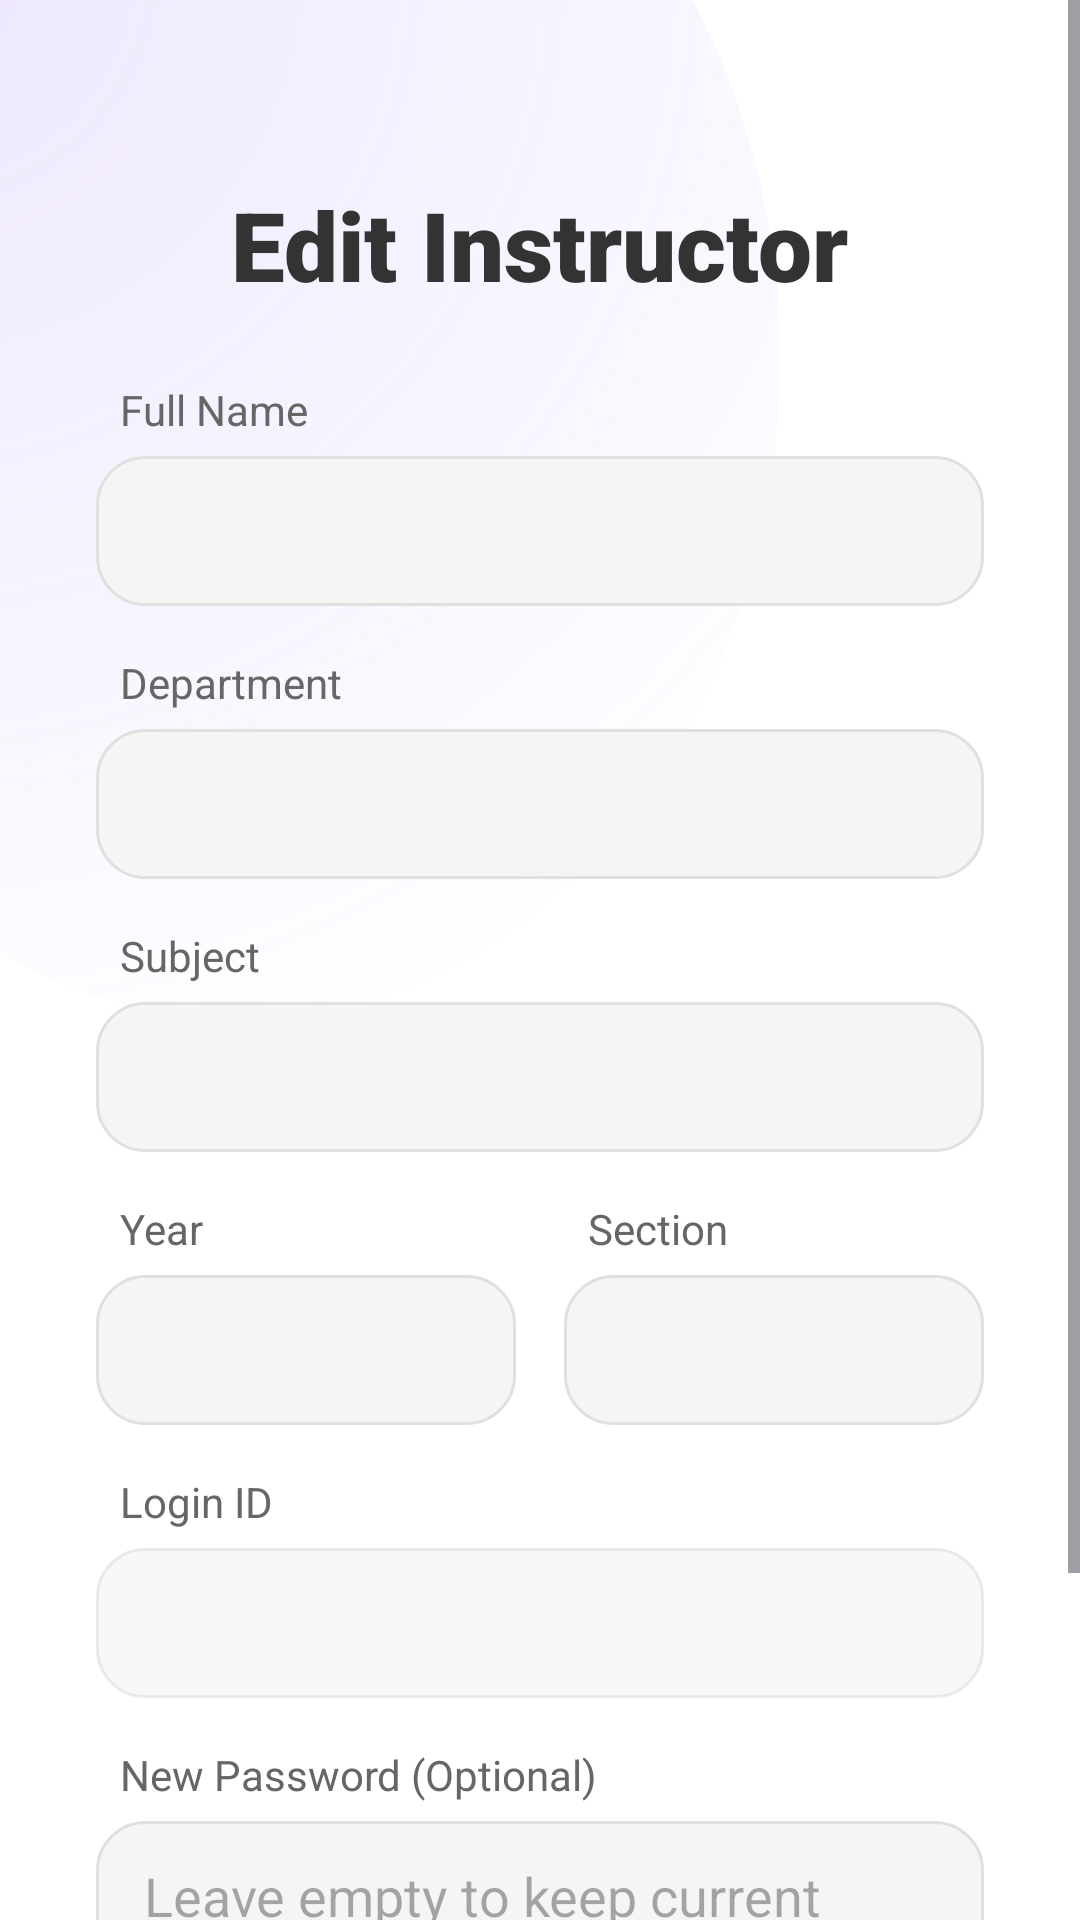

This screen was rendered from an Android layout file. Write that file and the resources it references.
<!-- AndroidManifest.xml: application theme Theme.Schedule_management -->
<!-- res/layout/activity_edit_instructor.xml -->
<?xml version="1.0" encoding="utf-8"?>
<ScrollView xmlns:android="http://schemas.android.com/apk/res/android"
    xmlns:app="http://schemas.android.com/apk/res-auto"
    android:layout_width="match_parent"
    android:layout_height="match_parent"
    android:background="@drawable/bg_main_gradient"
    android:fillViewport="true">

    <LinearLayout
        android:layout_width="match_parent"
        android:layout_height="wrap_content"
        android:orientation="vertical"
        android:padding="32dp">

        <LinearLayout
            android:layout_width="match_parent"
            android:layout_height="wrap_content"
            android:orientation="vertical"
            android:layout_marginBottom="24dp">

            <ImageButton
                android:id="@+id/btnBack"
                android:layout_width="20dp"
                android:layout_height="20dp"
                android:src="@drawable/back_btn"
                android:background="?android:attr/selectableItemBackgroundBorderless"
                android:scaleType="centerInside"
                android:contentDescription="Back"
                app:tint="#333333"
                android:layout_gravity="start"
                android:layout_marginBottom="8dp"/>

            <TextView
                android:layout_width="wrap_content"
                android:layout_height="wrap_content"
                android:text="Edit Instructor"
                android:textSize="32sp"
                android:fontFamily="sans-serif-black"
                android:textColor="@color/text_dark"
                android:layout_gravity="center_horizontal"/>
        </LinearLayout>

        <TextView
            android:layout_width="wrap_content"
            android:layout_height="wrap_content"
            android:text="Full Name"
            android:textColor="#666666"
            android:layout_marginStart="8dp"
            android:layout_marginBottom="6dp"/>
        <EditText
            android:id="@+id/etEditName"
            android:layout_width="match_parent"
            android:layout_height="50dp"
            android:background="@drawable/bg_input_rounded"
            android:paddingHorizontal="16dp"
            android:textColor="#333333"
            android:inputType="textPersonName"
            android:layout_marginBottom="16dp"/>

        <TextView
            android:layout_width="wrap_content"
            android:layout_height="wrap_content"
            android:text="Department"
            android:textColor="#666666"
            android:layout_marginStart="8dp"
            android:layout_marginBottom="6dp"/>
        <EditText
            android:id="@+id/etEditDept"
            android:layout_width="match_parent"
            android:layout_height="50dp"
            android:background="@drawable/bg_input_rounded"
            android:paddingHorizontal="16dp"
            android:textColor="#333333"
            android:inputType="textCapWords"
            android:layout_marginBottom="16dp"/>

        <TextView
            android:layout_width="wrap_content"
            android:layout_height="wrap_content"
            android:text="Subject"
            android:textColor="#666666"
            android:layout_marginStart="8dp"
            android:layout_marginBottom="6dp"/>
        <EditText
            android:id="@+id/etEditSubject"
            android:layout_width="match_parent"
            android:layout_height="50dp"
            android:background="@drawable/bg_input_rounded"
            android:paddingHorizontal="16dp"
            android:textColor="#333333"
            android:inputType="textCapWords"
            android:layout_marginBottom="16dp"/>

        <LinearLayout
            android:layout_width="match_parent"
            android:layout_height="wrap_content"
            android:orientation="horizontal"
            android:layout_marginBottom="16dp">

            <LinearLayout
                android:layout_width="0dp"
                android:layout_height="wrap_content"
                android:layout_weight="1"
                android:orientation="vertical"
                android:layout_marginEnd="8dp">
                <TextView
                    android:layout_width="wrap_content"
                    android:layout_height="wrap_content"
                    android:text="Year"
                    android:textColor="#666666"
                    android:layout_marginStart="8dp"
                    android:layout_marginBottom="6dp"/>
                <EditText
                    android:id="@+id/etEditYear"
                    android:layout_width="match_parent"
                    android:layout_height="50dp"
                    android:background="@drawable/bg_input_rounded"
                    android:paddingHorizontal="16dp"
                    android:textColor="#333333"
                    android:inputType="number"/>
            </LinearLayout>

            <LinearLayout
                android:layout_width="0dp"
                android:layout_height="wrap_content"
                android:layout_weight="1"
                android:orientation="vertical"
                android:layout_marginStart="8dp">
                <TextView
                    android:layout_width="wrap_content"
                    android:layout_height="wrap_content"
                    android:text="Section"
                    android:textColor="#666666"
                    android:layout_marginStart="8dp"
                    android:layout_marginBottom="6dp"/>
                <EditText
                    android:id="@+id/etEditSection"
                    android:layout_width="match_parent"
                    android:layout_height="50dp"
                    android:background="@drawable/bg_input_rounded"
                    android:paddingHorizontal="16dp"
                    android:textColor="#333333"
                    android:inputType="textCapCharacters"/>
            </LinearLayout>
        </LinearLayout>

        <TextView
            android:layout_width="wrap_content"
            android:layout_height="wrap_content"
            android:text="Login ID"
            android:textColor="#666666"
            android:layout_marginStart="8dp"
            android:layout_marginBottom="6dp"/>
        <EditText
            android:id="@+id/etEditID"
            android:layout_width="match_parent"
            android:layout_height="50dp"
            android:background="@drawable/bg_input_rounded"
            android:paddingHorizontal="16dp"
            android:textColor="#333333"
            android:inputType="text"
            android:enabled="false"
            android:alpha="0.7"
            android:layout_marginBottom="16dp"/>

        <TextView
            android:layout_width="wrap_content"
            android:layout_height="wrap_content"
            android:text="New Password (Optional)"
            android:textColor="#666666"
            android:layout_marginStart="8dp"
            android:layout_marginBottom="6dp"/>
        <EditText
            android:id="@+id/etEditPassword"
            android:layout_width="match_parent"
            android:layout_height="50dp"
            android:background="@drawable/bg_input_rounded"
            android:paddingHorizontal="16dp"
            android:hint="Leave empty to keep current"
            android:textColor="#333333"
            android:inputType="textPassword"
            android:layout_marginBottom="32dp"/>

        <Button
            android:id="@+id/btnSaveChanges"
            android:layout_width="match_parent"
            android:layout_height="60dp"
            android:text="Save Changes"
            android:textAllCaps="false"
            android:textSize="16sp"
            android:textColor="@color/white"
            android:background="@drawable/btn_rounded_purple"
            app:backgroundTint="@null"
            android:stateListAnimator="@null"/>

    </LinearLayout>
</ScrollView>
<!-- resources referenced by this layout -->
<resources>
  <color name="text_dark">#333333</color>
  <color name="white">#FFFFFF</color>
  <!-- drawable bg_input_rounded (drawable) -->
  <?xml version="1.0" encoding="utf-8"?>
  <shape xmlns:android="http://schemas.android.com/apk/res/android"
      android:shape="rectangle">
  
      
      <solid android:color="#F5F5F5"/>
  
      
      <corners android:radius="16dp"/>
  
      
      <stroke
          android:width="1dp"
          android:color="#E0E0E0"/>
  </shape>
  <!-- drawable bg_main_gradient (drawable) -->
  <?xml version="1.0" encoding="utf-8"?>
  <layer-list xmlns:android="http://schemas.android.com/apk/res/android">
      
      <item>
          <shape android:shape="rectangle">
              <solid android:color="@color/white" />
          </shape>
      </item>
  
      
      <item
          android:top="-100dp"
          android:left="-100dp"
          android:right="100dp"
          android:bottom="300dp">
          <shape android:shape="oval">
              <gradient
                  android:startColor="#33A685FA"
                  android:endColor="#00FFFFFF"
                  android:type="radial"
                  android:gradientRadius="400dp"
                  android:centerX="0.2"
                  android:centerY="0.2"/>
          </shape>
      </item>
  </layer-list>
  <!-- drawable btn_rounded_purple (drawable) -->
  <?xml version="1.0" encoding="utf-8"?>
  <shape xmlns:android="http://schemas.android.com/apk/res/android"
      android:shape="rectangle">
      <corners android:radius="30dp" />
      <solid android:color="@color/purple_primary" />
      <padding
          android:left="16dp"
          android:top="8dp"
          android:right="16dp"
          android:bottom="8dp"/>
  </shape>
  <style name="Theme.Schedule_management" parent="Base.Theme.Schedule_management" />
  <color name="purple_primary">#A685FA</color>
  <style name="Base.Theme.Schedule_management" parent="Theme.Material3.DayNight.NoActionBar">
          
          
      </style>
</resources>
